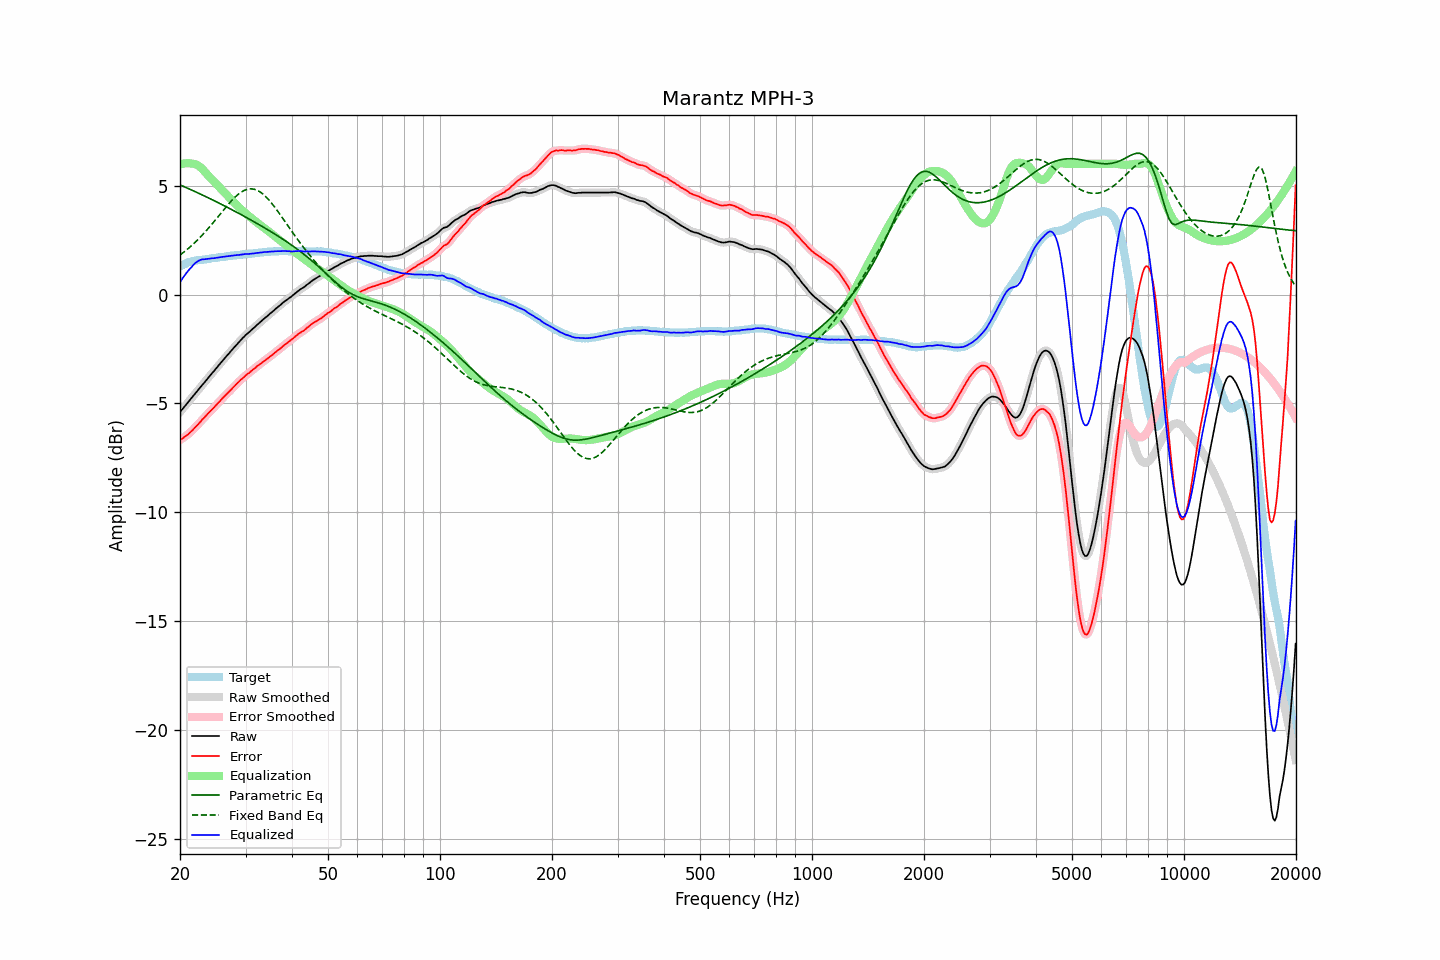

Data behind this chart, as committed beside it:
frequency, raw, error, smoothed, error_smoothed, equalization, parametric_eq, fixed_band_eq, equalized_raw, equalized_smoothed, target
20.00, -5.40, -6.69, -5.40, -6.69, 5.96, 5.03, 1.81, 0.57, 0.57, 1.29
20.20, -5.31, -6.64, -5.31, -6.64, 5.99, 5.00, 1.87, 0.68, 0.68, 1.33
20.40, -5.22, -6.59, -5.22, -6.58, 6.01, 4.97, 1.92, 0.79, 0.79, 1.37
20.61, -5.13, -6.53, -5.13, -6.53, 6.02, 4.94, 1.98, 0.89, 0.89, 1.40
20.81, -5.04, -6.48, -5.04, -6.48, 6.03, 4.90, 2.04, 0.99, 0.99, 1.44
21.02, -4.95, -6.43, -4.95, -6.42, 6.03, 4.87, 2.10, 1.08, 1.08, 1.48
21.23, -4.86, -6.35, -4.86, -6.36, 6.03, 4.84, 2.17, 1.17, 1.17, 1.50
21.44, -4.77, -6.28, -4.77, -6.29, 6.02, 4.81, 2.23, 1.25, 1.25, 1.52
21.66, -4.68, -6.22, -4.68, -6.21, 6.01, 4.77, 2.30, 1.33, 1.33, 1.54
21.87, -4.59, -6.13, -4.59, -6.14, 6.00, 4.74, 2.37, 1.41, 1.41, 1.55
22.09, -4.50, -6.06, -4.50, -6.06, 5.97, 4.70, 2.44, 1.47, 1.47, 1.56
22.31, -4.41, -5.98, -4.41, -5.98, 5.93, 4.67, 2.51, 1.53, 1.53, 1.57
22.54, -4.32, -5.90, -4.32, -5.90, 5.88, 4.64, 2.58, 1.56, 1.57, 1.58
22.76, -4.23, -5.82, -4.23, -5.82, 5.82, 4.60, 2.66, 1.60, 1.59, 1.59
22.99, -4.14, -5.73, -4.14, -5.74, 5.75, 4.57, 2.74, 1.61, 1.61, 1.59
23.22, -4.06, -5.66, -4.06, -5.66, 5.68, 4.53, 2.82, 1.62, 1.62, 1.60
23.45, -3.97, -5.58, -3.97, -5.58, 5.59, 4.50, 2.90, 1.62, 1.62, 1.61
23.69, -3.88, -5.50, -3.88, -5.50, 5.51, 4.46, 2.98, 1.63, 1.63, 1.62
23.92, -3.79, -5.42, -3.79, -5.42, 5.43, 4.43, 3.07, 1.64, 1.64, 1.63
24.16, -3.70, -5.35, -3.70, -5.35, 5.35, 4.39, 3.16, 1.65, 1.65, 1.65
24.40, -3.61, -5.28, -3.61, -5.28, 5.27, 4.35, 3.24, 1.66, 1.66, 1.67
24.65, -3.53, -5.20, -3.53, -5.20, 5.20, 4.32, 3.33, 1.67, 1.67, 1.67
24.89, -3.44, -5.12, -3.44, -5.12, 5.12, 4.28, 3.42, 1.68, 1.68, 1.68
25.14, -3.35, -5.04, -3.35, -5.04, 5.04, 4.24, 3.51, 1.69, 1.69, 1.69
25.39, -3.26, -4.96, -3.26, -4.96, 4.96, 4.21, 3.60, 1.70, 1.70, 1.70
25.65, -3.17, -4.89, -3.17, -4.88, 4.88, 4.17, 3.69, 1.71, 1.71, 1.72
25.91, -3.08, -4.80, -3.08, -4.80, 4.81, 4.13, 3.79, 1.72, 1.72, 1.72
26.16, -3.00, -4.73, -3.00, -4.72, 4.73, 4.10, 3.88, 1.73, 1.73, 1.73
26.43, -2.91, -4.65, -2.91, -4.65, 4.65, 4.06, 3.96, 1.74, 1.74, 1.74
26.69, -2.83, -4.58, -2.83, -4.58, 4.58, 4.02, 4.05, 1.75, 1.75, 1.75
26.96, -2.74, -4.51, -2.74, -4.51, 4.50, 3.98, 4.14, 1.76, 1.76, 1.77
27.23, -2.66, -4.44, -2.66, -4.43, 4.43, 3.94, 4.22, 1.77, 1.77, 1.77
27.50, -2.57, -4.35, -2.57, -4.35, 4.35, 3.91, 4.30, 1.78, 1.78, 1.78
27.77, -2.49, -4.27, -2.49, -4.28, 4.28, 3.87, 4.38, 1.79, 1.79, 1.78
28.05, -2.40, -4.20, -2.40, -4.20, 4.20, 3.83, 4.46, 1.80, 1.80, 1.80
28.33, -2.32, -4.12, -2.32, -4.12, 4.12, 3.79, 4.52, 1.81, 1.81, 1.80
28.62, -2.24, -4.05, -2.24, -4.05, 4.05, 3.75, 4.59, 1.81, 1.81, 1.81
28.90, -2.16, -3.98, -2.16, -3.98, 3.98, 3.71, 4.64, 1.82, 1.82, 1.82
29.19, -2.08, -3.90, -2.08, -3.91, 3.91, 3.67, 4.70, 1.83, 1.83, 1.82
29.48, -2.00, -3.85, -2.00, -3.84, 3.84, 3.63, 4.74, 1.84, 1.84, 1.85
29.78, -1.93, -3.78, -1.93, -3.77, 3.78, 3.59, 4.78, 1.85, 1.85, 1.85
30.08, -1.85, -3.71, -1.86, -3.71, 3.71, 3.55, 4.81, 1.86, 1.86, 1.86
30.38, -1.79, -3.65, -1.79, -3.65, 3.65, 3.51, 4.83, 1.86, 1.86, 1.86
30.68, -1.73, -3.60, -1.72, -3.59, 3.59, 3.47, 4.85, 1.86, 1.87, 1.87
30.99, -1.66, -3.53, -1.66, -3.54, 3.53, 3.43, 4.85, 1.87, 1.87, 1.87
31.30, -1.59, -3.47, -1.59, -3.48, 3.47, 3.38, 4.85, 1.88, 1.88, 1.88
31.61, -1.53, -3.42, -1.53, -3.41, 3.41, 3.34, 4.84, 1.89, 1.89, 1.89
31.93, -1.46, -3.36, -1.46, -3.36, 3.36, 3.30, 4.81, 1.90, 1.90, 1.90
32.24, -1.39, -3.29, -1.39, -3.30, 3.30, 3.26, 4.79, 1.91, 1.91, 1.90
32.57, -1.33, -3.25, -1.33, -3.24, 3.24, 3.22, 4.75, 1.91, 1.92, 1.92
32.89, -1.26, -3.18, -1.26, -3.18, 3.19, 3.17, 4.70, 1.93, 1.93, 1.93
33.22, -1.20, -3.13, -1.20, -3.13, 3.13, 3.13, 4.65, 1.93, 1.93, 1.93
33.55, -1.13, -3.07, -1.13, -3.07, 3.08, 3.09, 4.59, 1.95, 1.94, 1.94
33.89, -1.07, -3.02, -1.07, -3.02, 3.02, 3.04, 4.52, 1.95, 1.95, 1.95
34.23, -1.01, -2.97, -1.01, -2.97, 2.96, 3.00, 4.45, 1.95, 1.96, 1.96
34.57, -0.95, -2.92, -0.95, -2.91, 2.91, 2.96, 4.37, 1.96, 1.96, 1.97
34.92, -0.88, -2.84, -0.88, -2.85, 2.85, 2.91, 4.28, 1.97, 1.97, 1.97
35.27, -0.82, -2.79, -0.82, -2.79, 2.79, 2.87, 4.19, 1.97, 1.97, 1.97
35.62, -0.76, -2.74, -0.75, -2.73, 2.73, 2.82, 4.10, 1.98, 1.98, 1.98
35.97, -0.69, -2.67, -0.69, -2.67, 2.68, 2.77, 4.00, 1.99, 1.98, 1.98
... 635 more rows
